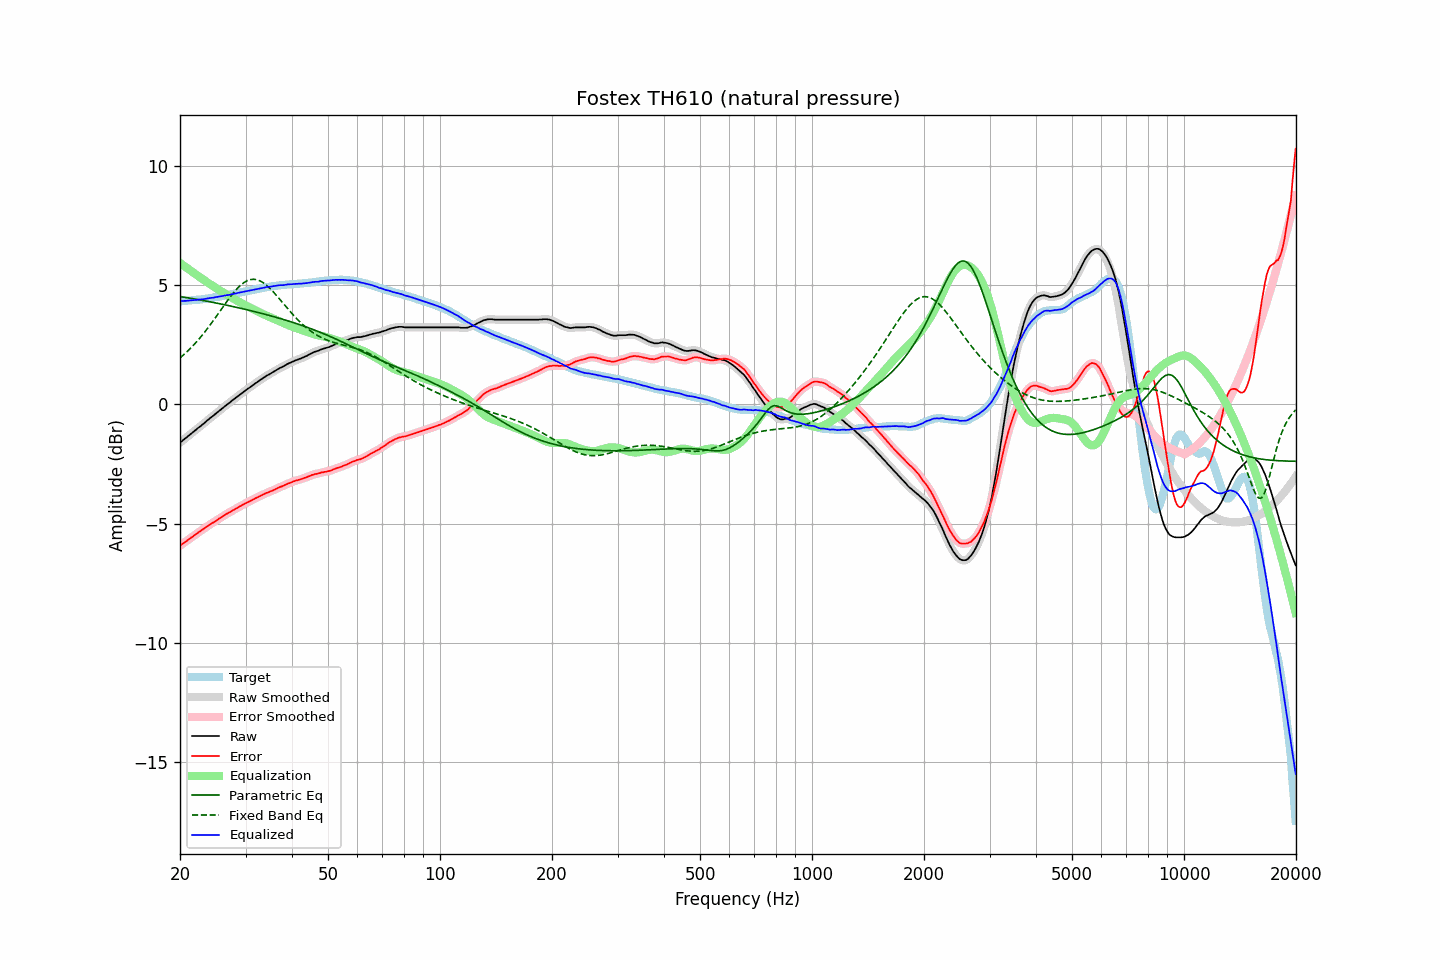

The data file committed next to this chart (first rows):
frequency, raw, error, smoothed, error_smoothed, equalization, parametric_eq, fixed_band_eq, equalized_raw, equalized_smoothed, target
20.00, -1.60, -5.92, -1.60, -5.92, 5.92, 4.52, 1.94, 4.32, 4.32, 4.32
20.20, -1.55, -5.87, -1.55, -5.87, 5.88, 4.51, 2.00, 4.32, 4.32, 4.32
20.40, -1.49, -5.82, -1.50, -5.83, 5.83, 4.50, 2.06, 4.33, 4.33, 4.33
20.61, -1.44, -5.78, -1.44, -5.78, 5.78, 4.49, 2.12, 4.33, 4.33, 4.34
20.81, -1.39, -5.73, -1.39, -5.73, 5.73, 4.47, 2.18, 4.34, 4.34, 4.34
21.02, -1.33, -5.68, -1.34, -5.68, 5.68, 4.46, 2.25, 4.35, 4.34, 4.35
21.23, -1.28, -5.63, -1.28, -5.63, 5.63, 4.45, 2.31, 4.35, 4.35, 4.35
21.44, -1.22, -5.58, -1.22, -5.58, 5.58, 4.44, 2.38, 4.36, 4.36, 4.36
21.66, -1.17, -5.54, -1.17, -5.53, 5.53, 4.43, 2.45, 4.36, 4.36, 4.37
21.87, -1.11, -5.48, -1.11, -5.49, 5.49, 4.42, 2.52, 4.37, 4.37, 4.37
22.09, -1.06, -5.44, -1.06, -5.44, 5.44, 4.40, 2.60, 4.38, 4.38, 4.38
22.31, -1.00, -5.39, -1.01, -5.39, 5.39, 4.39, 2.67, 4.39, 4.38, 4.39
22.54, -0.95, -5.34, -0.95, -5.34, 5.34, 4.38, 2.75, 4.39, 4.39, 4.39
22.76, -0.90, -5.30, -0.90, -5.30, 5.30, 4.37, 2.83, 4.39, 4.40, 4.40
22.99, -0.84, -5.25, -0.85, -5.25, 5.25, 4.36, 2.91, 4.41, 4.40, 4.41
23.22, -0.79, -5.21, -0.79, -5.20, 5.20, 4.34, 3.00, 4.41, 4.41, 4.41
23.45, -0.73, -5.16, -0.73, -5.16, 5.16, 4.33, 3.08, 4.42, 4.42, 4.42
23.69, -0.67, -5.11, -0.68, -5.11, 5.11, 4.32, 3.17, 4.44, 4.44, 4.43
23.92, -0.62, -5.07, -0.62, -5.06, 5.07, 4.31, 3.26, 4.44, 4.45, 4.44
24.16, -0.56, -5.02, -0.57, -5.02, 5.02, 4.29, 3.35, 4.46, 4.46, 4.45
24.40, -0.51, -4.97, -0.51, -4.98, 4.98, 4.28, 3.44, 4.47, 4.47, 4.46
24.65, -0.46, -4.95, -0.46, -4.94, 4.94, 4.27, 3.53, 4.47, 4.48, 4.48
24.89, -0.40, -4.89, -0.41, -4.90, 4.89, 4.25, 3.63, 4.49, 4.49, 4.49
25.14, -0.35, -4.85, -0.35, -4.85, 4.85, 4.24, 3.72, 4.50, 4.50, 4.50
25.39, -0.29, -4.80, -0.29, -4.80, 4.81, 4.23, 3.82, 4.51, 4.51, 4.51
25.65, -0.24, -4.76, -0.24, -4.76, 4.76, 4.21, 3.92, 4.52, 4.52, 4.52
25.91, -0.18, -4.72, -0.19, -4.72, 4.72, 4.20, 4.01, 4.54, 4.54, 4.54
26.16, -0.13, -4.68, -0.13, -4.68, 4.68, 4.18, 4.11, 4.55, 4.55, 4.55
26.43, -0.07, -4.63, -0.08, -4.63, 4.64, 4.17, 4.20, 4.56, 4.56, 4.56
26.69, -0.02, -4.59, -0.02, -4.59, 4.60, 4.16, 4.30, 4.57, 4.57, 4.57
26.96, 0.03, -4.56, 0.03, -4.55, 4.56, 4.14, 4.39, 4.58, 4.58, 4.59
27.23, 0.08, -4.52, 0.08, -4.52, 4.52, 4.13, 4.48, 4.59, 4.60, 4.59
27.50, 0.14, -4.48, 0.13, -4.48, 4.48, 4.11, 4.57, 4.61, 4.61, 4.61
27.77, 0.19, -4.44, 0.19, -4.44, 4.44, 4.10, 4.65, 4.63, 4.62, 4.62
28.05, 0.24, -4.40, 0.24, -4.40, 4.40, 4.08, 4.73, 4.64, 4.64, 4.64
28.33, 0.29, -4.36, 0.29, -4.36, 4.36, 4.07, 4.81, 4.65, 4.65, 4.65
28.62, 0.35, -4.32, 0.34, -4.32, 4.32, 4.05, 4.88, 4.67, 4.67, 4.67
28.90, 0.40, -4.28, 0.40, -4.28, 4.29, 4.04, 4.95, 4.68, 4.68, 4.68
29.19, 0.45, -4.25, 0.45, -4.25, 4.25, 4.02, 5.01, 4.70, 4.70, 4.70
29.48, 0.50, -4.21, 0.50, -4.21, 4.21, 4.01, 5.06, 4.71, 4.71, 4.71
29.78, 0.55, -4.18, 0.55, -4.18, 4.18, 3.99, 5.11, 4.72, 4.72, 4.73
30.08, 0.60, -4.14, 0.60, -4.14, 4.14, 3.97, 5.15, 4.74, 4.74, 4.73
30.38, 0.65, -4.11, 0.64, -4.11, 4.11, 3.96, 5.19, 4.75, 4.75, 4.75
30.68, 0.69, -4.08, 0.69, -4.07, 4.07, 3.94, 5.21, 4.76, 4.76, 4.76
30.99, 0.74, -4.04, 0.74, -4.04, 4.04, 3.93, 5.23, 4.77, 4.78, 4.78
31.30, 0.79, -4.00, 0.79, -4.00, 4.00, 3.91, 5.24, 4.79, 4.79, 4.79
31.61, 0.84, -3.97, 0.84, -3.97, 3.97, 3.89, 5.24, 4.81, 4.81, 4.81
31.93, 0.89, -3.93, 0.88, -3.93, 3.94, 3.88, 5.23, 4.82, 4.82, 4.82
32.24, 0.93, -3.91, 0.93, -3.90, 3.90, 3.86, 5.22, 4.83, 4.83, 4.83
32.57, 0.98, -3.87, 0.98, -3.87, 3.87, 3.84, 5.19, 4.84, 4.84, 4.84
32.89, 1.03, -3.83, 1.02, -3.84, 3.83, 3.82, 5.17, 4.86, 4.86, 4.86
33.22, 1.07, -3.80, 1.07, -3.80, 3.80, 3.81, 5.13, 4.87, 4.87, 4.87
33.55, 1.12, -3.77, 1.12, -3.77, 3.77, 3.79, 5.09, 4.89, 4.89, 4.89
33.89, 1.16, -3.74, 1.16, -3.74, 3.74, 3.77, 5.03, 4.90, 4.90, 4.90
34.23, 1.21, -3.71, 1.20, -3.71, 3.71, 3.75, 4.98, 4.92, 4.91, 4.91
34.57, 1.24, -3.69, 1.24, -3.68, 3.68, 3.73, 4.92, 4.92, 4.92, 4.92
34.92, 1.28, -3.65, 1.28, -3.66, 3.65, 3.72, 4.86, 4.93, 4.93, 4.93
35.27, 1.32, -3.63, 1.32, -3.63, 3.62, 3.70, 4.79, 4.94, 4.94, 4.95
35.62, 1.36, -3.60, 1.36, -3.60, 3.59, 3.68, 4.72, 4.95, 4.95, 4.96
35.97, 1.40, -3.57, 1.40, -3.57, 3.57, 3.66, 4.64, 4.96, 4.96, 4.96
... 635 more rows
